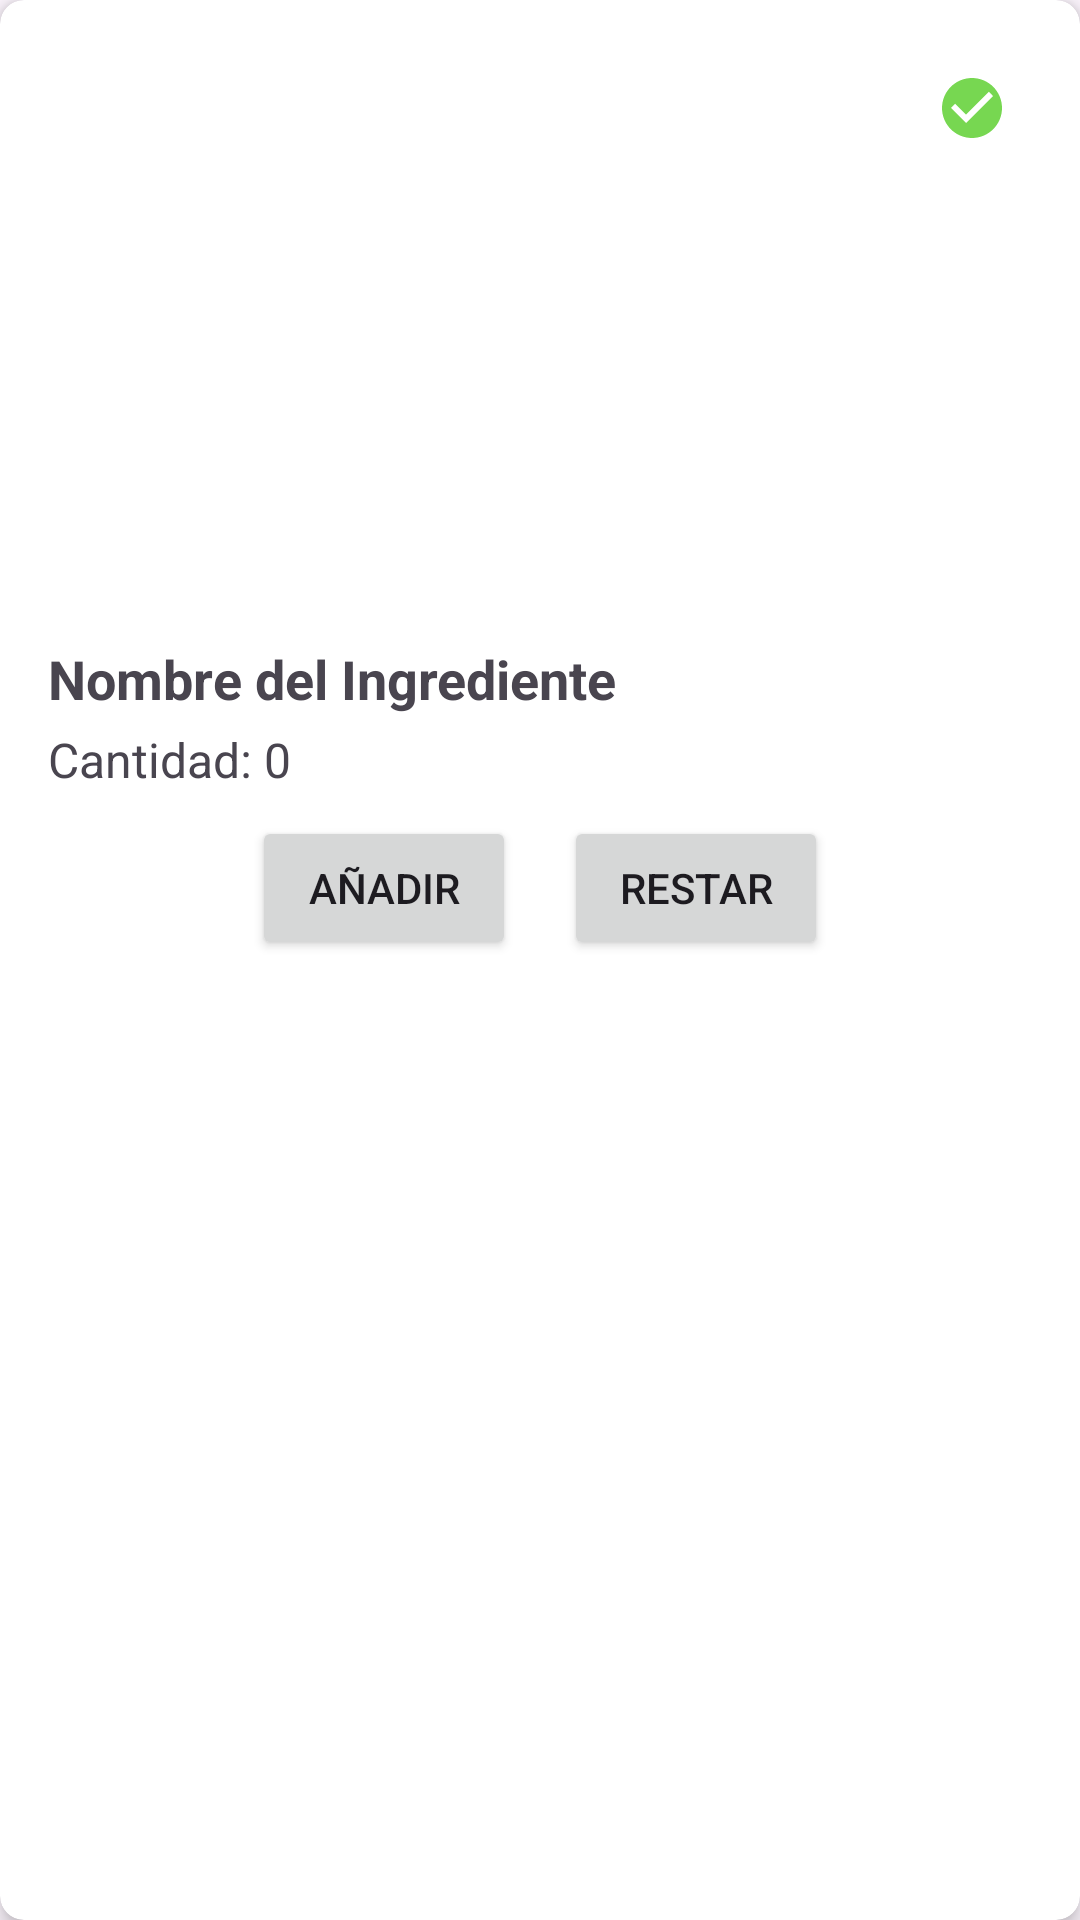

This screen was rendered from an Android layout file. Write that file and the resources it references.
<!-- AndroidManifest.xml: application theme Theme.NutriChefAI -->
<!-- res/layout/cardview_inventario.xml -->
<androidx.cardview.widget.CardView
    xmlns:android="http://schemas.android.com/apk/res/android"
    xmlns:app="http://schemas.android.com/apk/res-auto"
    android:id="@+id/cardview_inventario"
    android:layout_width="match_parent"
    android:layout_height="wrap_content"
    android:layout_margin="8dp"
    app:cardCornerRadius="8dp"
    app:cardElevation="4dp">

    <RelativeLayout
        android:layout_width="match_parent"
        android:layout_height="wrap_content"
        android:padding="16dp">

        
        <ImageButton
            android:id="@+id/button_delete"
            android:layout_width="40dp"
            android:layout_height="40dp"
            android:layout_alignBottom="@+id/btn_add"
            android:layout_alignParentStart="true"
            android:layout_alignParentTop="true"
            android:layout_marginEnd="265dp"
            android:layout_marginBottom="0dp"
            android:layout_toStartOf="@+id/btn_add"
            android:background="@android:color/transparent"
            app:srcCompat="@drawable/btn_delete" />

        
        <ImageButton
            android:id="@+id/btn_add"
            android:layout_width="40dp"
            android:layout_height="40dp"
            android:layout_alignParentEnd="true"
            android:layout_alignParentTop="true"
            android:background="@android:color/transparent"
            app:srcCompat="@drawable/chek" />

        
        <ImageView
            android:id="@+id/image_food_inventario"
            android:layout_width="match_parent"
            android:layout_height="150dp"
            android:layout_below="@id/button_delete"
            android:scaleType="centerCrop"
            android:src="@drawable/default_image" />

        
        <TextView
            android:id="@+id/text_food_name_inventario"
            android:layout_width="wrap_content"
            android:layout_height="wrap_content"
            android:layout_below="@id/image_food_inventario"
            android:layout_marginTop="8dp"
            android:text="Nombre del Ingrediente"
            android:textSize="18sp"
            android:textStyle="bold" />

        
        <TextView
            android:id="@+id/text_food_quantity"
            android:layout_width="wrap_content"
            android:layout_height="wrap_content"
            android:layout_below="@id/text_food_name_inventario"
            android:layout_marginTop="4dp"
            android:text="Cantidad: 0"
            android:textSize="16sp" />

        
        <LinearLayout
            android:id="@+id/layout_buttons"
            android:layout_width="match_parent"
            android:layout_height="wrap_content"
            android:layout_below="@id/text_food_quantity"
            android:orientation="horizontal"
            android:gravity="center"
            android:layout_marginTop="8dp">

            
            <Button
                android:id="@+id/button_add_quantity"
                android:layout_width="wrap_content"
                android:layout_height="wrap_content"
                android:text="Añadir" />

            
            <Button
                android:id="@+id/button_subtract_quantity"
                android:layout_width="wrap_content"
                android:layout_height="wrap_content"
                android:layout_marginStart="16dp"
                android:text="Restar" />
        </LinearLayout>
    </RelativeLayout>
</androidx.cardview.widget.CardView>
<!-- resources referenced by this layout -->
<resources>
  <!-- drawable chek (drawable) -->
  <vector xmlns:android="http://schemas.android.com/apk/res/android" android:height="24dp" android:tint="#77D751" android:viewportHeight="24" android:viewportWidth="24" android:width="24dp">
        
      <path android:fillColor="@android:color/white" android:pathData="M12,2C6.48,2 2,6.48 2,12s4.48,10 10,10 10,-4.48 10,-10S17.52,2 12,2zM10,17l-5,-5 1.41,-1.41L10,14.17l7.59,-7.59L19,8l-9,9z"/>
      
  </vector>
  <style name="Theme.NutriChefAI" parent="Base.Theme.NutriChefAI" />
  <style name="Base.Theme.NutriChefAI" parent="Theme.Material3.DayNight.NoActionBar">
          
          
      </style>
</resources>
